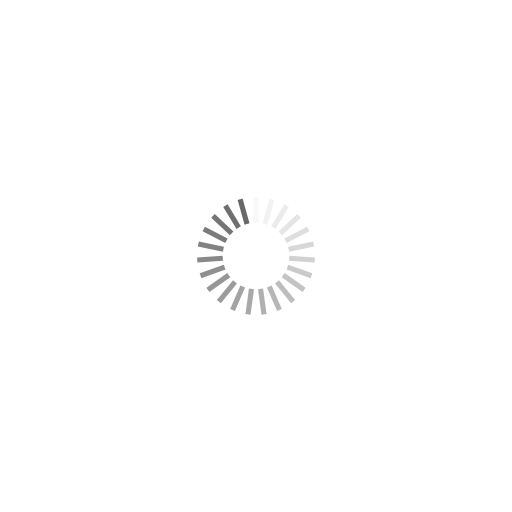
t = 0.00 s
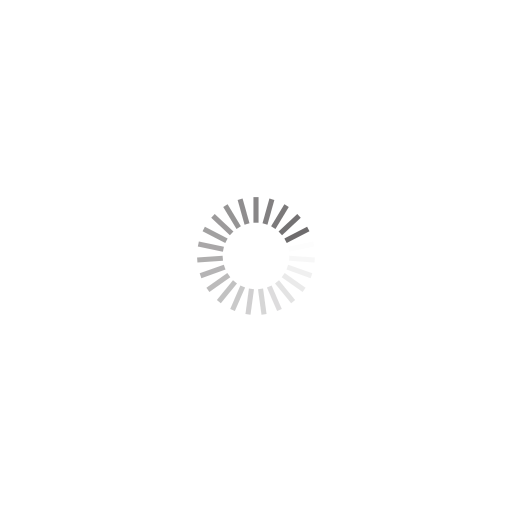
t = 0.25 s
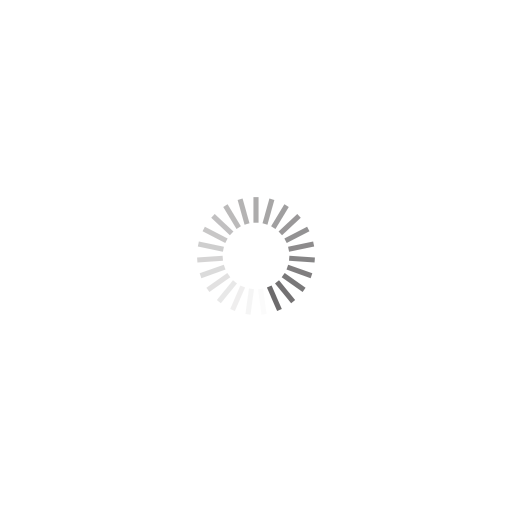
t = 0.50 s
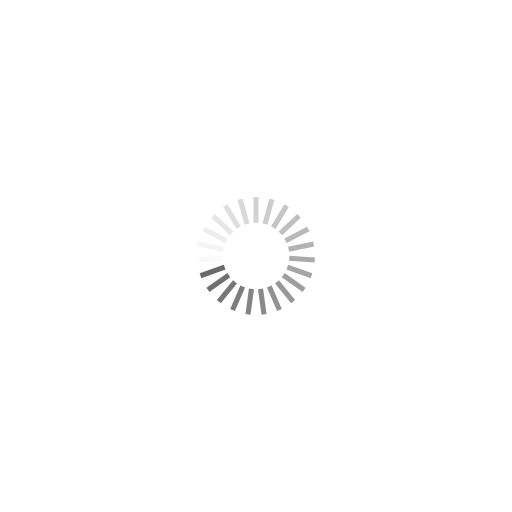
t = 0.75 s

The animated SVG that drew these frames (rendered in a browser with its animation timeline set to each time). Animation: 23 SMIL elements (animate=23); one cycle of 1.00 s, repeats indefinitely.

<?xml version="1.0" encoding="utf-8"?>
<svg xmlns="http://www.w3.org/2000/svg" xmlns:xlink="http://www.w3.org/1999/xlink" style="margin: auto; background: rgb(255, 255, 255); display: block; shape-rendering: auto;" width="200px" height="200px" viewBox="0 0 100 100" preserveAspectRatio="xMidYMid">
<g transform="rotate(0 50 50)">
  <rect x="49.5" y="38.5" rx="0" ry="0" width="1" height="5" fill="#696768">
    <animate attributeName="opacity" values="1;0" keyTimes="0;1" dur="1s" begin="-0.9565217391304348s" repeatCount="indefinite"></animate>
  </rect>
</g><g transform="rotate(15.652173913043478 50 50)">
  <rect x="49.5" y="38.5" rx="0" ry="0" width="1" height="5" fill="#696768">
    <animate attributeName="opacity" values="1;0" keyTimes="0;1" dur="1s" begin="-0.9130434782608695s" repeatCount="indefinite"></animate>
  </rect>
</g><g transform="rotate(31.304347826086957 50 50)">
  <rect x="49.5" y="38.5" rx="0" ry="0" width="1" height="5" fill="#696768">
    <animate attributeName="opacity" values="1;0" keyTimes="0;1" dur="1s" begin="-0.8695652173913043s" repeatCount="indefinite"></animate>
  </rect>
</g><g transform="rotate(46.95652173913044 50 50)">
  <rect x="49.5" y="38.5" rx="0" ry="0" width="1" height="5" fill="#696768">
    <animate attributeName="opacity" values="1;0" keyTimes="0;1" dur="1s" begin="-0.8260869565217391s" repeatCount="indefinite"></animate>
  </rect>
</g><g transform="rotate(62.608695652173914 50 50)">
  <rect x="49.5" y="38.5" rx="0" ry="0" width="1" height="5" fill="#696768">
    <animate attributeName="opacity" values="1;0" keyTimes="0;1" dur="1s" begin="-0.782608695652174s" repeatCount="indefinite"></animate>
  </rect>
</g><g transform="rotate(78.26086956521739 50 50)">
  <rect x="49.5" y="38.5" rx="0" ry="0" width="1" height="5" fill="#696768">
    <animate attributeName="opacity" values="1;0" keyTimes="0;1" dur="1s" begin="-0.7391304347826086s" repeatCount="indefinite"></animate>
  </rect>
</g><g transform="rotate(93.91304347826087 50 50)">
  <rect x="49.5" y="38.5" rx="0" ry="0" width="1" height="5" fill="#696768">
    <animate attributeName="opacity" values="1;0" keyTimes="0;1" dur="1s" begin="-0.6956521739130435s" repeatCount="indefinite"></animate>
  </rect>
</g><g transform="rotate(109.56521739130434 50 50)">
  <rect x="49.5" y="38.5" rx="0" ry="0" width="1" height="5" fill="#696768">
    <animate attributeName="opacity" values="1;0" keyTimes="0;1" dur="1s" begin="-0.6521739130434783s" repeatCount="indefinite"></animate>
  </rect>
</g><g transform="rotate(125.21739130434783 50 50)">
  <rect x="49.5" y="38.5" rx="0" ry="0" width="1" height="5" fill="#696768">
    <animate attributeName="opacity" values="1;0" keyTimes="0;1" dur="1s" begin="-0.6086956521739131s" repeatCount="indefinite"></animate>
  </rect>
</g><g transform="rotate(140.8695652173913 50 50)">
  <rect x="49.5" y="38.5" rx="0" ry="0" width="1" height="5" fill="#696768">
    <animate attributeName="opacity" values="1;0" keyTimes="0;1" dur="1s" begin="-0.5652173913043478s" repeatCount="indefinite"></animate>
  </rect>
</g><g transform="rotate(156.52173913043478 50 50)">
  <rect x="49.5" y="38.5" rx="0" ry="0" width="1" height="5" fill="#696768">
    <animate attributeName="opacity" values="1;0" keyTimes="0;1" dur="1s" begin="-0.5217391304347826s" repeatCount="indefinite"></animate>
  </rect>
</g><g transform="rotate(172.17391304347825 50 50)">
  <rect x="49.5" y="38.5" rx="0" ry="0" width="1" height="5" fill="#696768">
    <animate attributeName="opacity" values="1;0" keyTimes="0;1" dur="1s" begin="-0.4782608695652174s" repeatCount="indefinite"></animate>
  </rect>
</g><g transform="rotate(187.82608695652175 50 50)">
  <rect x="49.5" y="38.5" rx="0" ry="0" width="1" height="5" fill="#696768">
    <animate attributeName="opacity" values="1;0" keyTimes="0;1" dur="1s" begin="-0.43478260869565216s" repeatCount="indefinite"></animate>
  </rect>
</g><g transform="rotate(203.47826086956522 50 50)">
  <rect x="49.5" y="38.5" rx="0" ry="0" width="1" height="5" fill="#696768">
    <animate attributeName="opacity" values="1;0" keyTimes="0;1" dur="1s" begin="-0.391304347826087s" repeatCount="indefinite"></animate>
  </rect>
</g><g transform="rotate(219.1304347826087 50 50)">
  <rect x="49.5" y="38.5" rx="0" ry="0" width="1" height="5" fill="#696768">
    <animate attributeName="opacity" values="1;0" keyTimes="0;1" dur="1s" begin="-0.34782608695652173s" repeatCount="indefinite"></animate>
  </rect>
</g><g transform="rotate(234.7826086956522 50 50)">
  <rect x="49.5" y="38.5" rx="0" ry="0" width="1" height="5" fill="#696768">
    <animate attributeName="opacity" values="1;0" keyTimes="0;1" dur="1s" begin="-0.30434782608695654s" repeatCount="indefinite"></animate>
  </rect>
</g><g transform="rotate(250.43478260869566 50 50)">
  <rect x="49.5" y="38.5" rx="0" ry="0" width="1" height="5" fill="#696768">
    <animate attributeName="opacity" values="1;0" keyTimes="0;1" dur="1s" begin="-0.2608695652173913s" repeatCount="indefinite"></animate>
  </rect>
</g><g transform="rotate(266.0869565217391 50 50)">
  <rect x="49.5" y="38.5" rx="0" ry="0" width="1" height="5" fill="#696768">
    <animate attributeName="opacity" values="1;0" keyTimes="0;1" dur="1s" begin="-0.21739130434782608s" repeatCount="indefinite"></animate>
  </rect>
</g><g transform="rotate(281.7391304347826 50 50)">
  <rect x="49.5" y="38.5" rx="0" ry="0" width="1" height="5" fill="#696768">
    <animate attributeName="opacity" values="1;0" keyTimes="0;1" dur="1s" begin="-0.17391304347826086s" repeatCount="indefinite"></animate>
  </rect>
</g><g transform="rotate(297.39130434782606 50 50)">
  <rect x="49.5" y="38.5" rx="0" ry="0" width="1" height="5" fill="#696768">
    <animate attributeName="opacity" values="1;0" keyTimes="0;1" dur="1s" begin="-0.13043478260869565s" repeatCount="indefinite"></animate>
  </rect>
</g><g transform="rotate(313.04347826086956 50 50)">
  <rect x="49.5" y="38.5" rx="0" ry="0" width="1" height="5" fill="#696768">
    <animate attributeName="opacity" values="1;0" keyTimes="0;1" dur="1s" begin="-0.08695652173913043s" repeatCount="indefinite"></animate>
  </rect>
</g><g transform="rotate(328.69565217391306 50 50)">
  <rect x="49.5" y="38.5" rx="0" ry="0" width="1" height="5" fill="#696768">
    <animate attributeName="opacity" values="1;0" keyTimes="0;1" dur="1s" begin="-0.043478260869565216s" repeatCount="indefinite"></animate>
  </rect>
</g><g transform="rotate(344.3478260869565 50 50)">
  <rect x="49.5" y="38.5" rx="0" ry="0" width="1" height="5" fill="#696768">
    <animate attributeName="opacity" values="1;0" keyTimes="0;1" dur="1s" begin="0s" repeatCount="indefinite"></animate>
  </rect>
</g>
<!-- [ldio] generated by https://loading.io/ --></svg>
